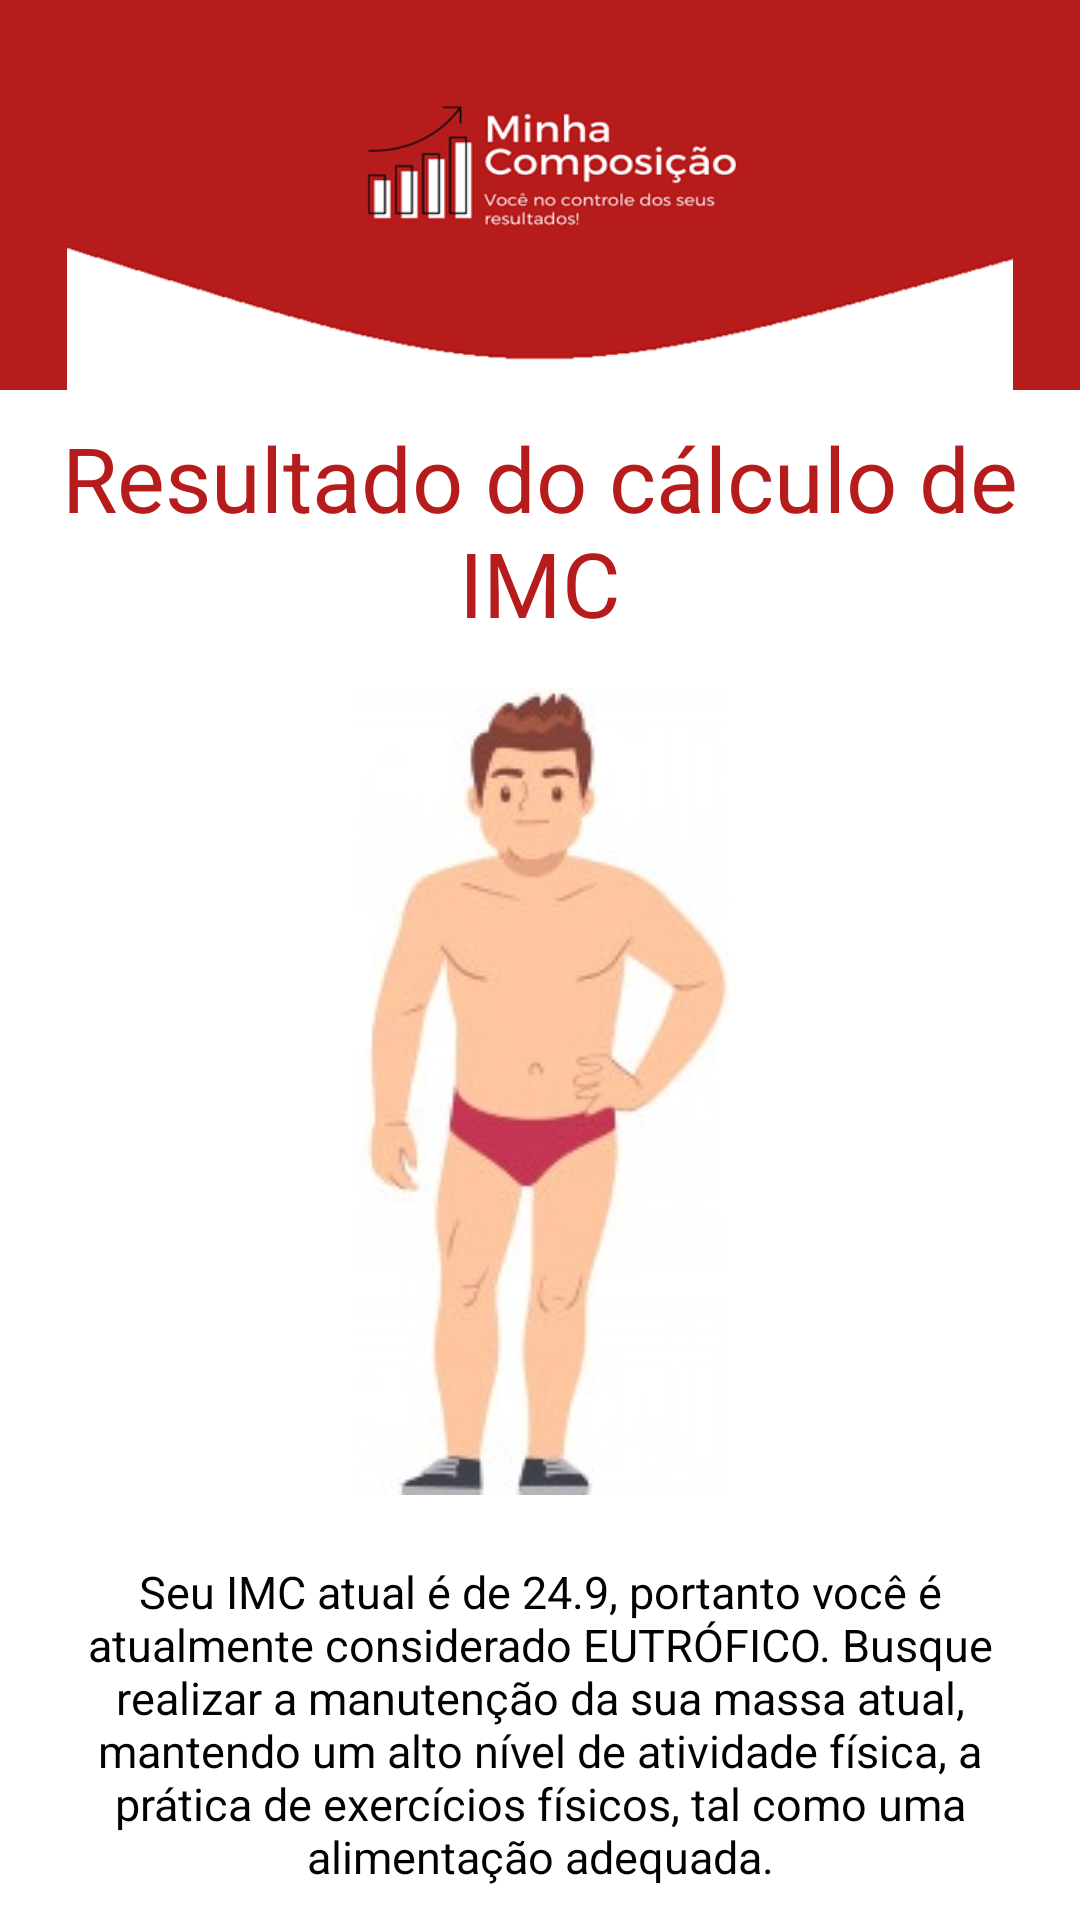

The Android layout XML behind this screen, and the referenced resources:
<!-- AndroidManifest.xml: application theme AppTheme -->
<!-- res/layout/activity_eutrofico.xml -->
<?xml version="1.0" encoding="utf-8"?>
<androidx.appcompat.widget.LinearLayoutCompat
    xmlns:android="http://schemas.android.com/apk/res/android"
    xmlns:app="http://schemas.android.com/apk/res-auto"
    xmlns:tools="http://schemas.android.com/tools"
    android:layout_width="match_parent"
    android:layout_height="match_parent"
    tools:context=".View.Activities.EutroficoActivity"
    android:orientation="vertical"
    android:background="#FFFFFF">

    <androidx.appcompat.widget.AppCompatImageView
        android:layout_width="match_parent"
        android:layout_height="130dp"
        android:background="@color/colorPrimaryDark"
        app:srcCompat="@drawable/background_app" />

    <ScrollView
        android:layout_width="match_parent"
        android:layout_height="wrap_content">

        <androidx.appcompat.widget.LinearLayoutCompat
            android:layout_width="match_parent"
            android:layout_height="wrap_content"
            android:orientation="vertical">

            <androidx.appcompat.widget.AppCompatTextView
                android:layout_width="wrap_content"
                android:layout_height="wrap_content"
                android:text="Resultado do cálculo de IMC"
                android:textSize="30sp"
                android:textColor="@color/colorPrimaryDark"
                android:layout_gravity="center_horizontal"
                android:textAlignment="center"
                android:layout_marginTop="9dp"/>

            <androidx.appcompat.widget.AppCompatImageView
                android:layout_width="wrap_content"
                android:layout_height="wrap_content"
                app:srcCompat="@drawable/macho_eutrofico"
                android:layout_gravity="center_horizontal"
                android:layout_marginTop="15dp"
                android:layout_marginBottom="12dp"/>

            <androidx.appcompat.widget.AppCompatTextView
                android:id="@+id/resulado_imc_eutrofico"
                android:layout_width="wrap_content"
                android:layout_height="wrap_content"
                android:text="Seu IMC atual é de 24.9, portanto você é atualmente considerado EUTRÓFICO. Busque realizar a manutenção da sua massa atual, mantendo um alto nível de atividade física, a prática de exercícios físicos, tal como uma alimentação adequada."
                android:textColor="#020202"
                android:textAlignment="center"
                android:textSize="15sp"
                android:layout_gravity="center_horizontal"
                android:layout_margin="10dp"/>

            </androidx.appcompat.widget.LinearLayoutCompat>

    </ScrollView>

</androidx.appcompat.widget.LinearLayoutCompat>
<!-- resources referenced by this layout -->
<resources>
  <color name="colorPrimaryDark">#B71C1C</color>
  <!-- drawable background_app: png bitmap (drawable, 27775 bytes) -->
  <!-- drawable macho_eutrofico: png bitmap (drawable, 40460 bytes) -->
  <style name="AppTheme" parent="Theme.AppCompat.NoActionBar">
          
          <item name="colorPrimary">#B71C1C</item>
          <item name="colorPrimaryDark">#B71C1C</item>
          <item name="colorAccent">#B71C1C</item>
          <item name="windowActionBar">false</item>
          <item name="windowNoTitle">true</item>
          <item name="android:statusBarColor">@android:color/transparent</item>
      </style>
</resources>
